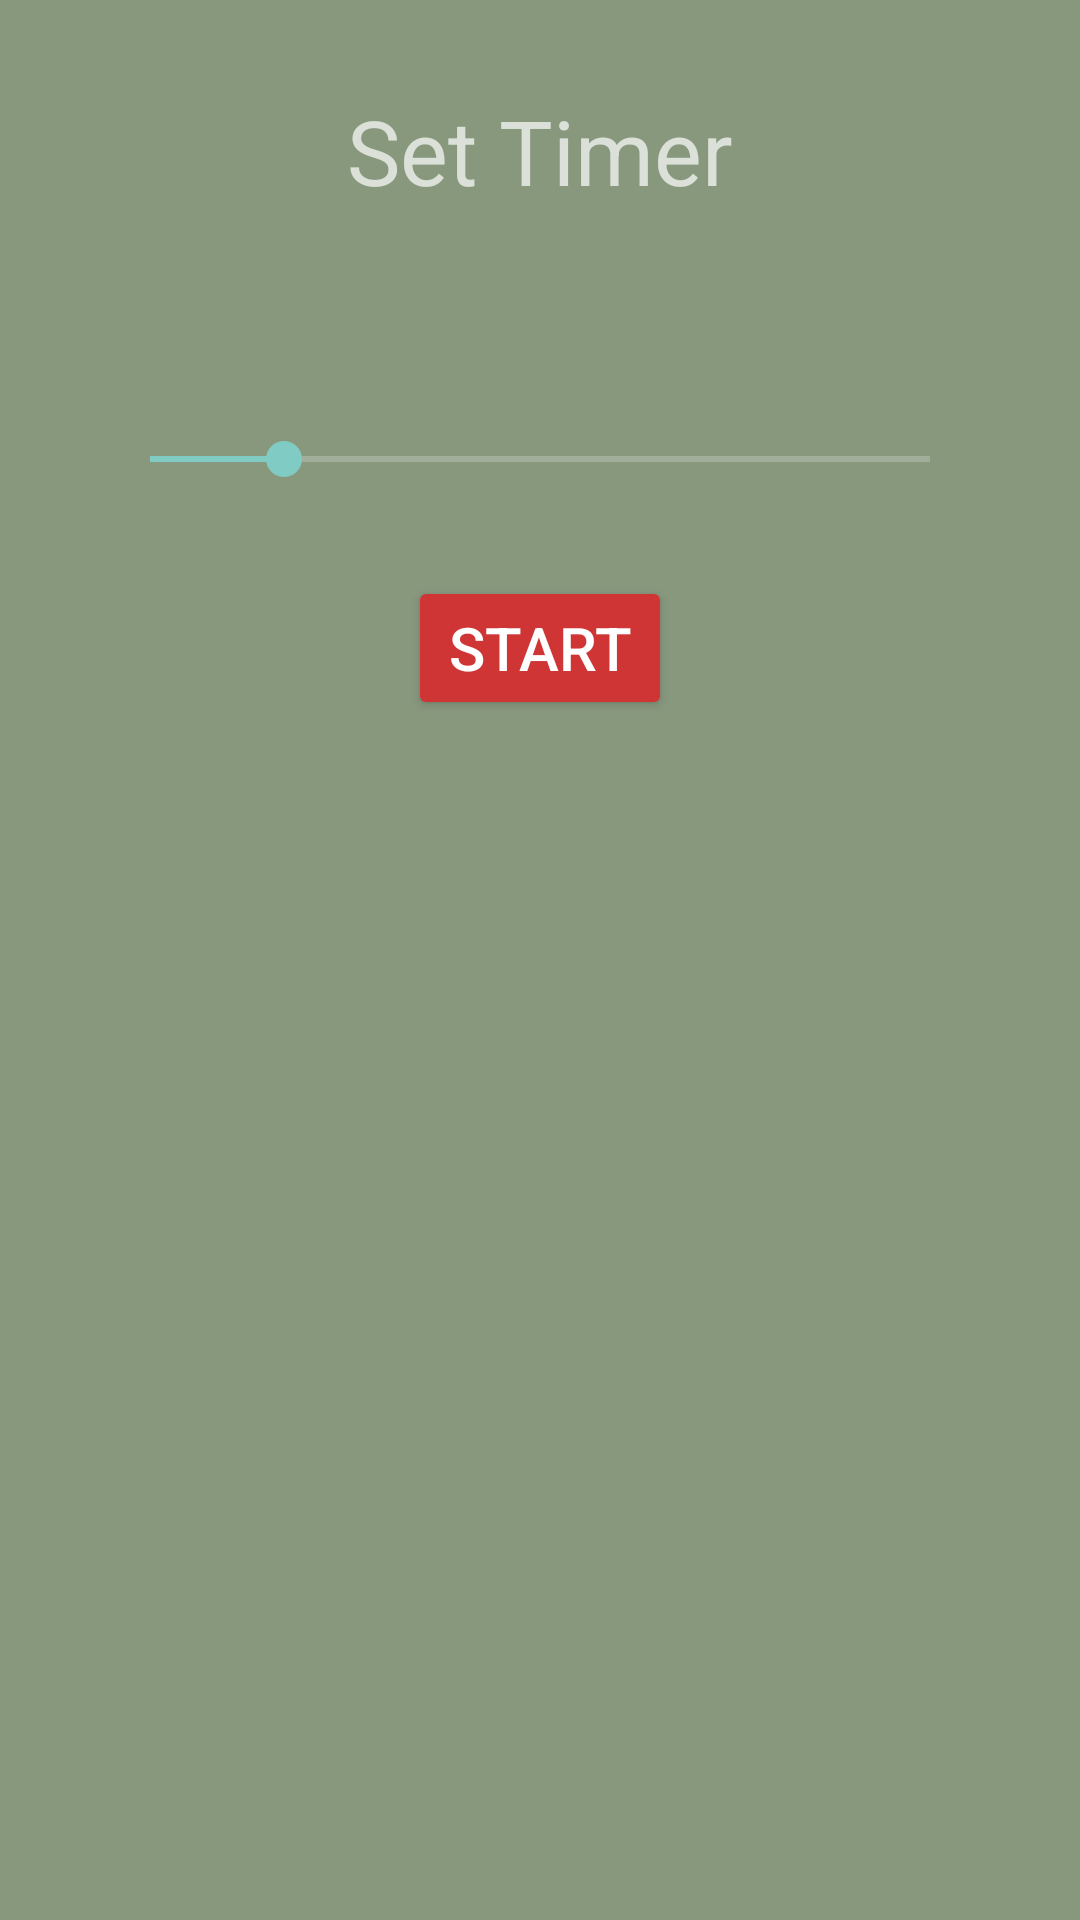

Layout XML and referenced resources for this Android screen:
<!-- AndroidManifest.xml: application theme Theme.Design.NoActionBar -->
<!-- res/layout/timer_set.xml -->
<?xml version="1.0" encoding="utf-8"?>
<RelativeLayout xmlns:android="http://schemas.android.com/apk/res/android"
    android:layout_width="match_parent"
    android:layout_height="match_parent"
    xmlns:app="http://schemas.android.com/apk/res-auto"
    android:background="@color/olivegreen">

    <TextView
        android:layout_width="wrap_content"
        android:layout_height="wrap_content"
        android:text="@string/set_timer_text"
        android:layout_centerHorizontal="true"
        android:textSize="30sp"
        android:layout_marginTop="30dp"
        android:id="@+id/setTimerText">
    </TextView>

    <TextView
        android:layout_width="wrap_content"
        android:layout_height="wrap_content"
        android:layout_below="@+id/setTimerText"
        android:id="@+id/timerProgress"
        android:layout_centerHorizontal="true"
        android:textSize="25sp"
        android:layout_margin="10dp">
    </TextView>

    <SeekBar
        android:layout_width="300dp"
        android:layout_height="wrap_content"
        android:id="@+id/timerSlider"
        android:max="35"
        android:progress="6"
        android:padding="20dp"
        android:layout_centerInParent="true"
        android:layout_below="@+id/timerProgress">
    </SeekBar>

    <Button
        android:layout_width="wrap_content"
        android:layout_height="wrap_content"
        app:backgroundTint="@color/red"
        android:layout_below="@+id/timerSlider"
        android:layout_centerHorizontal="true"
        android:layout_marginTop="10dp"
        android:layout_marginBottom="30dp"
        android:text="@string/start_button"
        android:textSize="20sp"
        android:id="@+id/startTimerButton">
    </Button>

</RelativeLayout>
<!-- resources referenced by this layout -->
<resources>
  <color name="olivegreen">#FF88987D</color>
  <color name="red">#FFD03535</color>
  <string name="set_timer_text">Set Timer</string>
  <string name="start_button">START</string>
</resources>
